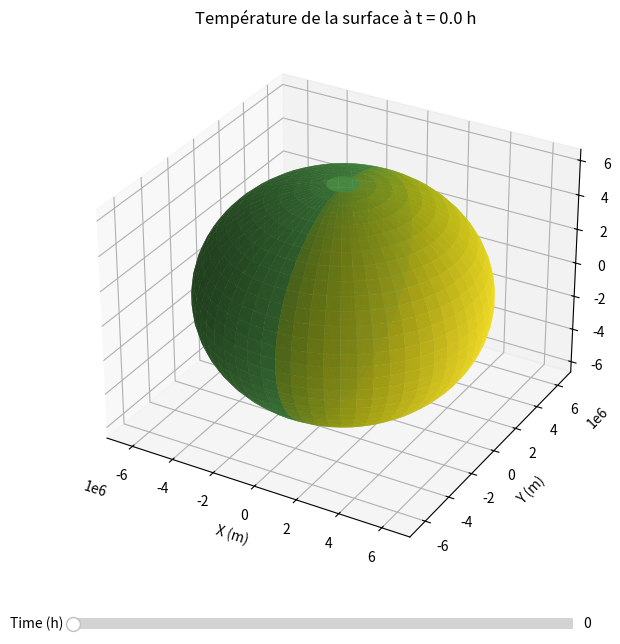

This figure's Python source:
import numpy as np
import matplotlib.pyplot as plt
from mpl_toolkits.mplot3d import Axes3D
from matplotlib.widgets import Slider

# Constantes
constante_solaire = 1361  # W/m^2, valeur moyenne au niveau de la Terre
rayon_astre = 6371  # km, par exemple le rayon de la Terre
sigma = 5.670e-8  # Constante de Stefan-Boltzmann en W/m^2/K^4
tau = 5 # Constante de temps thermique en heures

rayon_astre_m = rayon_astre * 1000

# Grille sphérique pour représenter la surface de l'astre
phi = np.linspace(0, 2 * np.pi, 60)
theta = np.linspace(0, np.pi, 30)
phi, theta = np.meshgrid(phi, theta)

x = rayon_astre_m * np.sin(theta) * np.cos(phi)
y = rayon_astre_m * np.sin(theta) * np.sin(phi)
z = rayon_astre_m * np.cos(theta)

# Angle d'incidence des rayons solaires
normal = np.array([np.sin(theta) * np.cos(phi), np.sin(theta) * np.sin(phi), np.cos(theta)])
sun_vector = np.array([1, 0, 0])

# Initialisation des températures avec des floats
initial_temperature = 288.0  # Température initiale en Kelvin
temperature = np.full(phi.shape, initial_temperature, dtype=float)

# Fonction pour calculer la puissance reçue en fonction du temps
def calc_power(time):
    # Calcul de l'angle de rotation en fonction du temps
    angle_rotation = (time / 24) * 2 * np.pi  # Conversion du temps en angle
    rotation_matrix = np.array([
        [np.cos(angle_rotation), -np.sin(angle_rotation), 0],
        [np.sin(angle_rotation), np.cos(angle_rotation), 0],
        [0, 0, 1]
    ])
    sun_vector_rotated = np.dot(rotation_matrix, sun_vector)

    # Calculer l'angle d'incidence (cosinus de l'angle)
    cos_theta_incidence = np.clip(np.dot(normal.T, sun_vector_rotated), 0, 1).T

    coef_reflexion = 0.3
    # Puissance reçue par unité de surface (W/m^2)
    puissance_recue = constante_solaire * cos_theta_incidence * (1 - coef_reflexion)

    return puissance_recue

# Fonction pour mettre à jour les températures en tenant compte de l'inertie thermique
def update_temperature(time, dt=1):
    global temperature
    puissance_recue = calc_power(time)
    equilibrium_temperature = (puissance_recue / sigma) ** 0.25
    temperature += (equilibrium_temperature - temperature) * dt / tau
    return temperature

# Fonction pour mettre à jour le graphique
def update_plot(time):
    updated_temp = update_temperature(time)
    ax.clear()
    surf = ax.plot_surface(x, y, z, facecolors=plt.cm.viridis(updated_temp / np.max(updated_temp)), rstride=1, cstride=1, alpha=0.9, linewidth=0)
    ax.set_xlabel('X (m)')
    ax.set_ylabel('Y (m)')
    ax.set_zlabel('Z (m)')
    ax.set_title(f'Température de la surface à t = {time:.1f} h')
    fig.canvas.draw_idle()

# Fonction pour convertir les coordonnées GPS en puissance reçue et température
def gps_to_power_and_temp(latitude, longitude, time):
    # Convertir latitude et longitude en radians
    lat_rad = np.radians(90 - latitude)  # Conversion pour theta
    lon_rad = np.radians(longitude)  # Conversion pour phi

    # Calculer les coordonnées sphériques correspondantes
    x_gps = rayon_astre_m * np.sin(lat_rad) * np.cos(lon_rad)
    y_gps = rayon_astre_m * np.sin(lat_rad) * np.sin(lon_rad)
    z_gps = rayon_astre_m * np.cos(lat_rad)

    # Trouver l'indice de la grille le plus proche des coordonnées calculées
    distances = np.sqrt((x - x_gps)**2 + (y - y_gps)**2 + (z - z_gps)**2)
    idx = np.unravel_index(np.argmin(distances, axis=None), distances.shape)
    puissance_recue = calc_power(time)
    puissance = puissance_recue[idx]
    updated_temp = update_temperature(time)
    temp = updated_temp[idx]

    return puissance, temp

# # # Exemple d'utilisation
# # latitude = 0  # Exemple de latitude
# # longitude = -180  # Exemple de longitude
# # time = 0
# # puissance, temp = gps_to_power_and_temp(latitude, longitude, time)
# # print(f"Puissance reçue à {time} heure à la latitude {latitude}° et longitude {longitude}°: {puissance:.2f} W/m^2")
# # print(f"Température locale à {time} heure à la latitude {latitude}° et longitude {longitude}°: {temp:.2f} K")

# Création de la figure et de l'axe
fig = plt.figure(figsize=(10, 7))
ax = fig.add_subplot(111, projection='3d')

# Initialisation du graphique
update_plot(0)

# Création du slider
ax_slider = plt.axes([0.25, 0.02, 0.50, 0.03], facecolor='lightgoldenrodyellow')
time_slider = Slider(ax_slider, 'Time (h)', 0, 48, valinit=0, valstep=0.3)

# Liaison du slider à la fonction de mise à jour
time_slider.on_changed(update_plot)

plt.show()

def extract_coordinates(phi, theta, rayon_astre_m):
    # Initialiser une liste pour stocker les coordonnées
    coordinates = []

    # Parcourir chaque point de la grille
    for i in range(phi.shape[0]):
        for j in range(phi.shape[1]):
            x_central = rayon_astre_m * np.sin(theta[i, j]) * np.cos(phi[i, j])
            y_central = rayon_astre_m * np.sin(theta[i, j]) * np.sin(phi[i, j])
            z_central = rayon_astre_m * np.cos(theta[i, j])
            coordinates.append((x_central, y_central, z_central))

    return coordinates

# Utiliser la fonction pour extraire les coordonnées centrales
coordinates = extract_coordinates(phi, theta, rayon_astre_m)

# Exemple d'affichage des premières coordonnées
print((coordinates))

